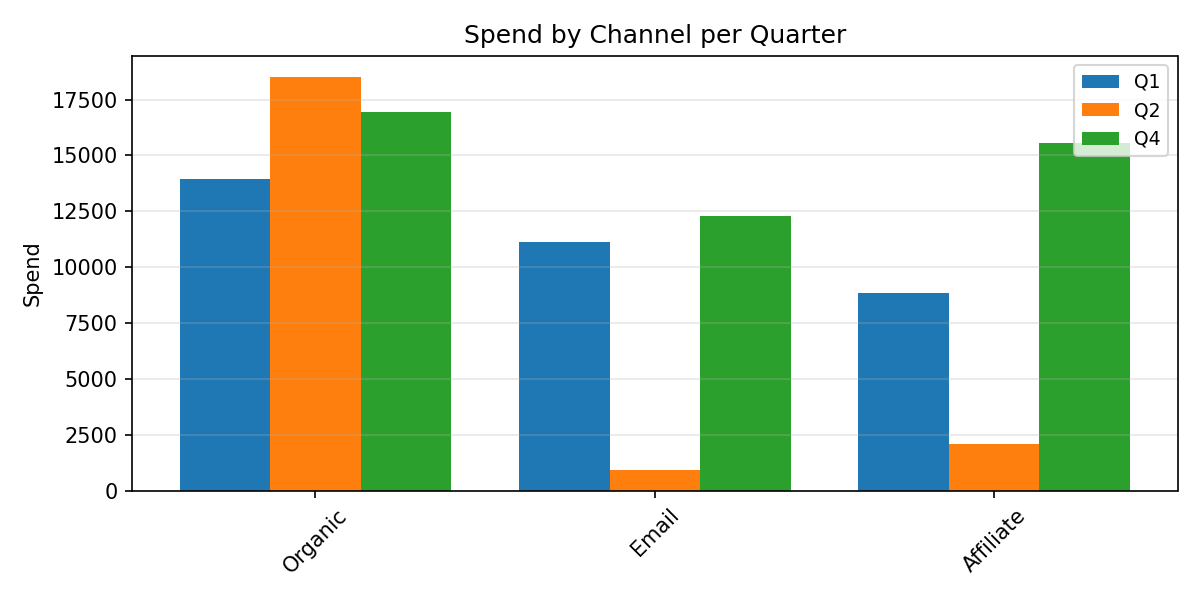

Values plotted in this chart, from the file beside it:
Category, Q1, Q2, Q4
Organic, 13956, 18521, 16963
Email, 11113, 909.9, 12288
Affiliate, 8829, 2089, 15575
